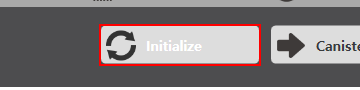
Workflow: Main

Step 1: click on 'push button' in window 'DIY Canister Kit' (diycanisterkit.exe)

Step 2: type [strMnemonic] into 'WindowsForms10.EDIT.app...' in window 'DIY Canister Kit' (diycanisterkit.exe) (no picture)

Step 3: type [strCommercialName] into 'WindowsForms10.EDIT.app...' in window 'DIY Canister Kit' (diycanisterkit.exe) (no picture)

Step 4 [default]: click on 'WindowsForms10.BUTTON.a...' in window 'DIY Canister Kit' (diycanisterkit.exe) (no picture) (repeated 4 times)

Step 8: type [strW] into 'WindowsForms10.EDIT.app...' in window 'DIY Canister Kit' (diycanisterkit.exe) (no picture)

Step 9: type [strH] into 'WindowsForms10.EDIT.app...' in window 'DIY Canister Kit' (diycanisterkit.exe) (no picture)

Step 10: type [strD] into 'WindowsForms10.EDIT.app...' in window 'DIY Canister Kit' (diycanisterkit.exe) (no picture)

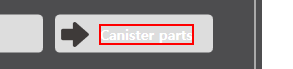
Step 11: click on 'text  Canister parts' in window 'DIY Canister Kit' (diycanisterkit.exe)

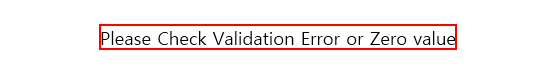
Step 12: find 'text Please' (diycanisterkit.exe)

Step 13 [then]: click on 'WindowsForms10.BUTTON.a...' (diycanisterkit.exe) (no picture)

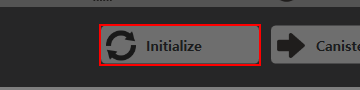
Step 14: click on 'push button' in window 'DIY Canister Kit' (diycanisterkit.exe)

Step 15 [else]: click on the push button in window 'DIY Canister Kit' (diycanisterkit.exe) (no picture)

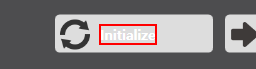
Step 16: click on 'text  Initialize' in window 'DIY Canister Kit' (diycanisterkit.exe)
